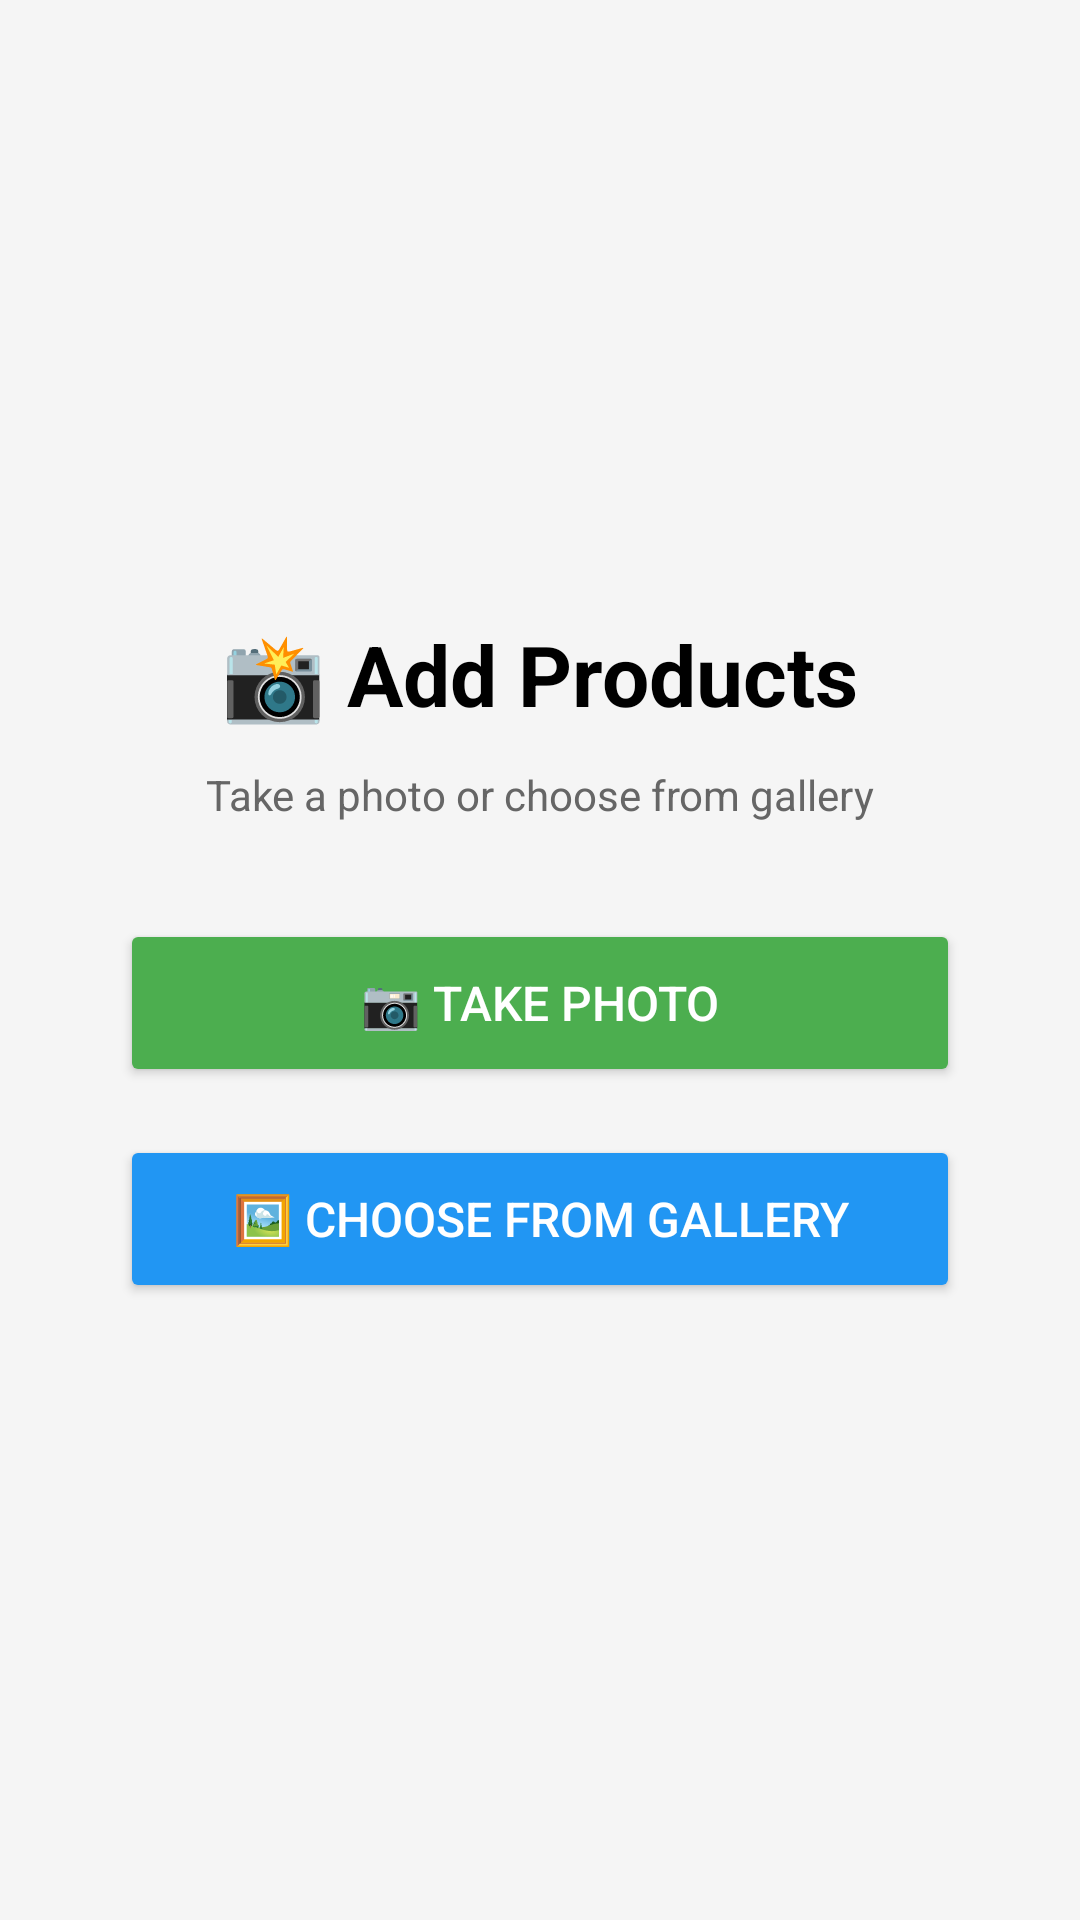

Android layout source for this screen:
<!-- AndroidManifest.xml: application theme Theme.PantryPaloneVo -->
<!-- res/layout/activity_multi_capture.xml -->
<?xml version="1.0" encoding="utf-8"?>
<androidx.constraintlayout.widget.ConstraintLayout
    xmlns:android="http://schemas.android.com/apk/res/android"
    xmlns:app="http://schemas.android.com/apk/res-auto"
    android:layout_width="match_parent"
    android:layout_height="match_parent"
    android:background="#F5F5F5">

    
    <ImageView
        android:id="@+id/ivPreview"
        android:layout_width="match_parent"
        android:layout_height="0dp"
        android:scaleType="centerCrop"
        android:visibility="gone"
        app:layout_constraintTop_toTopOf="parent"
        app:layout_constraintBottom_toTopOf="@id/detectionResult"
        app:layout_constraintHeight_percent="0.5" />

    
    <ProgressBar
        android:id="@+id/progressBar"
        android:layout_width="60dp"
        android:layout_height="60dp"
        android:visibility="gone"
        app:layout_constraintTop_toTopOf="parent"
        app:layout_constraintBottom_toBottomOf="parent"
        app:layout_constraintStart_toStartOf="parent"
        app:layout_constraintEnd_toEndOf="parent" />

    
    <LinearLayout
        android:id="@+id/captureButtons"
        android:layout_width="match_parent"
        android:layout_height="wrap_content"
        android:orientation="vertical"
        android:padding="24dp"
        android:gravity="center"
        app:layout_constraintTop_toTopOf="parent"
        app:layout_constraintBottom_toBottomOf="parent">

        <TextView
            android:layout_width="wrap_content"
            android:layout_height="wrap_content"
            android:text="📸 Add Products"
            android:textSize="28sp"
            android:textStyle="bold"
            android:textColor="#000000"
            android:layout_marginBottom="12dp" />

        <TextView
            android:layout_width="wrap_content"
            android:layout_height="wrap_content"
            android:text="Take a photo or choose from gallery"
            android:textSize="14sp"
            android:textColor="#666666"
            android:layout_marginBottom="32dp" />

        <Button
            android:id="@+id/btnTakePhoto"
            android:layout_width="280dp"
            android:layout_height="56dp"
            android:text="📷 Take Photo"
            android:textSize="16sp"
            android:textColor="#FFFFFF"
            android:backgroundTint="@color/brand_green"
            android:layout_marginBottom="16dp" />

        <Button
            android:id="@+id/btnPickGallery"
            android:layout_width="280dp"
            android:layout_height="56dp"
            android:text="🖼 Choose from Gallery"
            android:textSize="16sp"
            android:textColor="#FFFFFF"
            android:backgroundTint="#2196F3" />
    </LinearLayout>

    
    <LinearLayout
        android:id="@+id/detectionResult"
        android:layout_width="match_parent"
        android:layout_height="wrap_content"
        android:orientation="vertical"
        android:background="#FFFFFF"
        android:padding="24dp"
        android:visibility="gone"
        app:layout_constraintBottom_toBottomOf="parent">

        
        <TextView
            android:id="@+id/tvDetectedProduct"
            android:layout_width="match_parent"
            android:layout_height="wrap_content"
            android:text="✓ Detected:\n\nProduct Name\n85% confidence\nCategory: Dairy"
            android:textSize="18sp"
            android:textColor="#000000"
            android:gravity="center"
            android:layout_marginBottom="24dp" />

        
        <LinearLayout
            android:layout_width="match_parent"
            android:layout_height="wrap_content"
            android:orientation="horizontal"
            android:gravity="center">

            
            <com.google.android.material.floatingactionbutton.FloatingActionButton
                android:id="@+id/btnReject"
                android:layout_width="wrap_content"
                android:layout_height="wrap_content"
                android:layout_marginEnd="40dp"
                android:src="@android:drawable/ic_delete"
                app:tint="#FFFFFF"
                app:backgroundTint="#FF5252"
                app:fabSize="normal" />

            
            <com.google.android.material.floatingactionbutton.FloatingActionButton
                android:id="@+id/btnConfirm"
                android:layout_width="wrap_content"
                android:layout_height="wrap_content"
                android:layout_marginStart="40dp"
                android:src="@android:drawable/ic_input_add"
                app:tint="#FFFFFF"
                app:backgroundTint="@color/brand_green"
                app:fabSize="normal" />
        </LinearLayout>

        
        <TextView
            android:id="@+id/tvBackgroundCount"
            android:layout_width="match_parent"
            android:layout_height="wrap_content"
            android:text="0 items in list"
            android:textSize="12sp"
            android:textColor="#666666"
            android:gravity="center"
            android:layout_marginTop="16dp" />
    </LinearLayout>

    
    <LinearLayout
        android:id="@+id/nextActions"
        android:layout_width="match_parent"
        android:layout_height="wrap_content"
        android:orientation="vertical"
        android:padding="24dp"
        android:background="#FFFFFF"
        android:visibility="gone"
        app:layout_constraintBottom_toBottomOf="parent">

        <TextView
            android:layout_width="wrap_content"
            android:layout_height="wrap_content"
            android:text="✓ Product Added!"
            android:textSize="20sp"
            android:textStyle="bold"
            android:textColor="@color/brand_green"
            android:layout_gravity="center"
            android:layout_marginBottom="8dp" />

        <TextView
            android:id="@+id/tvBackgroundCountNext"
            android:layout_width="wrap_content"
            android:layout_height="wrap_content"
            android:text="0 items ready"
            android:textSize="14sp"
            android:textColor="#666666"
            android:layout_gravity="center"
            android:layout_marginBottom="24dp" />

        <Button
            android:id="@+id/btnTakeAnother"
            android:layout_width="match_parent"
            android:layout_height="56dp"
            android:text="📸 Add Another Product"
            android:textSize="16sp"
            android:textColor="#FFFFFF"
            android:backgroundTint="@color/brand_green"
            android:layout_marginBottom="12dp" />

        <Button
            android:id="@+id/btnReviewAll"
            android:layout_width="match_parent"
            android:layout_height="56dp"
            android:text="👁 Review All Items"
            android:textSize="16sp"
            android:textColor="#FFFFFF"
            android:backgroundTint="#2196F3" />
    </LinearLayout>

</androidx.constraintlayout.widget.ConstraintLayout>
<!-- resources referenced by this layout -->
<resources>
  <color name="brand_green">#4CAE4F</color>
  <style name="Theme.PantryPaloneVo" parent="Theme.PantryPal">
          
          <item name="colorPrimary">@color/brand_green</item>
          <item name="colorPrimaryVariant">@color/brand_green</item>
          <item name="colorOnPrimary">@android:color/white</item>
          <item name="colorSecondary">@color/brand_green_dark</item>
          <item name="colorSecondaryVariant">@color/brand_green_dark</item>
          <item name="colorOnSecondary">@android:color/white</item>
          
          <item name="android:statusBarColor" tools:targetApi="l">@color/brand_green</item>
          
          <item name="android:navigationBarColor" tools:targetApi="l">@color/brand_green</item>
          <item name="windowActionBar">false</item>
          <item name="windowNoTitle">true</item>
      </style>
  <style name="Theme.PantryPal" parent="Theme.AppCompat.DayNight">
          
          <item name="colorPrimary">@color/brand_green</item>
          <item name="colorPrimaryVariant">@color/brand_green</item>
          <item name="colorOnPrimary">@android:color/white</item>
          
          <item name="colorSecondary">@color/brand_green_dark</item>
          <item name="colorSecondaryVariant">@color/brand_green_dark</item>
          <item name="colorOnSecondary">@android:color/white</item>
          
          <item name="android:statusBarColor" tools:targetApi="l">@color/brand_green</item>
          
          <item name="android:navigationBarColor" tools:targetApi="l">@color/brand_green</item>
          
          <item name="windowActionBar">false</item>
          <item name="windowNoTitle">true</item>
      </style>
  <color name="brand_green_dark">#3E8E41</color>
</resources>
